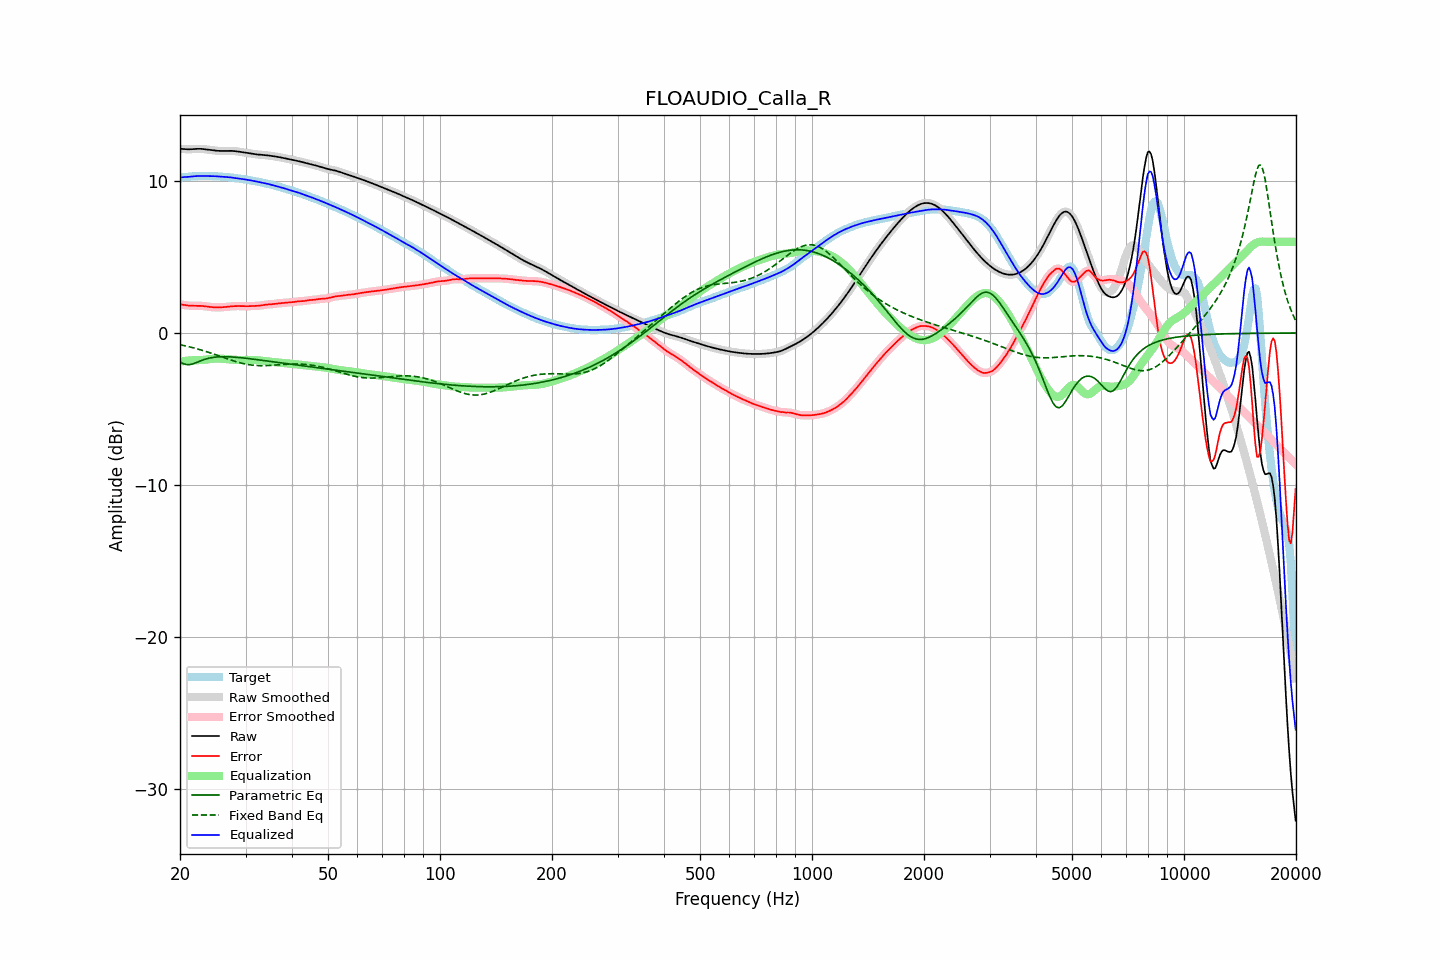

The table this chart was drawn from, first rows:
frequency, raw, error, smoothed, error_smoothed, equalization, parametric_eq, fixed_band_eq, equalized_raw, equalized_smoothed, target
20.00, 12.13, 1.88, 12.13, 1.89, -1.88, -1.90, -0.77, 10.25, 10.25, 10.24
20.20, 12.12, 1.87, 12.12, 1.87, -1.87, -1.96, -0.79, 10.26, 10.25, 10.25
20.40, 12.11, 1.85, 12.11, 1.85, -1.85, -2.02, -0.82, 10.26, 10.26, 10.26
20.61, 12.11, 1.84, 12.11, 1.84, -1.84, -2.05, -0.84, 10.27, 10.27, 10.27
20.81, 12.10, 1.82, 12.10, 1.82, -1.83, -2.08, -0.86, 10.27, 10.27, 10.28
21.02, 12.10, 1.81, 12.10, 1.81, -1.82, -2.08, -0.89, 10.28, 10.28, 10.29
21.23, 12.09, 1.80, 12.10, 1.80, -1.81, -2.08, -0.91, 10.29, 10.29, 10.30
21.44, 12.10, 1.79, 12.10, 1.79, -1.80, -2.06, -0.94, 10.30, 10.30, 10.31
21.66, 12.11, 1.79, 12.11, 1.79, -1.80, -2.04, -0.97, 10.31, 10.31, 10.31
21.87, 12.12, 1.79, 12.12, 1.79, -1.79, -2.00, -1.00, 10.32, 10.32, 10.32
22.09, 12.12, 1.79, 12.12, 1.79, -1.79, -1.96, -1.02, 10.33, 10.33, 10.33
22.31, 12.13, 1.79, 12.13, 1.79, -1.79, -1.91, -1.05, 10.34, 10.34, 10.33
22.54, 12.13, 1.79, 12.13, 1.79, -1.79, -1.87, -1.08, 10.34, 10.34, 10.34
22.76, 12.13, 1.79, 12.12, 1.79, -1.78, -1.83, -1.12, 10.34, 10.34, 10.34
22.99, 12.12, 1.78, 12.12, 1.78, -1.78, -1.79, -1.15, 10.34, 10.34, 10.34
23.22, 12.10, 1.77, 12.10, 1.77, -1.77, -1.75, -1.18, 10.34, 10.34, 10.34
23.45, 12.09, 1.75, 12.09, 1.75, -1.75, -1.71, -1.21, 10.34, 10.34, 10.34
23.69, 12.08, 1.74, 12.08, 1.74, -1.74, -1.68, -1.25, 10.34, 10.34, 10.34
23.92, 12.06, 1.72, 12.06, 1.72, -1.73, -1.66, -1.28, 10.33, 10.33, 10.34
24.16, 12.05, 1.71, 12.05, 1.71, -1.71, -1.64, -1.32, 10.33, 10.33, 10.34
24.40, 12.03, 1.70, 12.03, 1.70, -1.70, -1.62, -1.35, 10.33, 10.33, 10.33
24.65, 12.02, 1.69, 12.02, 1.69, -1.69, -1.60, -1.39, 10.33, 10.33, 10.33
24.89, 12.01, 1.69, 12.01, 1.69, -1.69, -1.59, -1.42, 10.32, 10.32, 10.32
25.14, 12.00, 1.68, 12.00, 1.68, -1.69, -1.58, -1.46, 10.32, 10.32, 10.32
25.39, 11.99, 1.68, 11.99, 1.68, -1.69, -1.57, -1.50, 10.31, 10.31, 10.31
25.65, 11.99, 1.69, 11.99, 1.69, -1.69, -1.57, -1.54, 10.30, 10.30, 10.30
25.91, 11.98, 1.69, 11.98, 1.69, -1.69, -1.56, -1.57, 10.29, 10.29, 10.29
26.16, 11.98, 1.70, 11.98, 1.70, -1.70, -1.56, -1.61, 10.28, 10.28, 10.28
26.43, 11.99, 1.71, 11.99, 1.71, -1.71, -1.56, -1.65, 10.27, 10.28, 10.28
26.69, 11.99, 1.72, 11.99, 1.72, -1.72, -1.56, -1.68, 10.27, 10.27, 10.27
26.96, 11.99, 1.73, 11.99, 1.73, -1.73, -1.57, -1.72, 10.26, 10.26, 10.26
27.23, 11.99, 1.75, 11.99, 1.75, -1.74, -1.57, -1.76, 10.25, 10.25, 10.25
27.50, 11.99, 1.76, 11.99, 1.76, -1.75, -1.58, -1.79, 10.24, 10.24, 10.24
27.77, 11.99, 1.76, 11.99, 1.76, -1.76, -1.59, -1.83, 10.22, 10.22, 10.22
28.05, 11.98, 1.77, 11.98, 1.77, -1.77, -1.59, -1.86, 10.21, 10.21, 10.21
28.33, 11.96, 1.77, 11.97, 1.77, -1.77, -1.60, -1.89, 10.19, 10.19, 10.19
28.62, 11.95, 1.77, 11.95, 1.77, -1.77, -1.61, -1.92, 10.18, 10.18, 10.18
28.90, 11.94, 1.77, 11.94, 1.77, -1.77, -1.62, -1.95, 10.16, 10.16, 10.16
29.19, 11.92, 1.77, 11.92, 1.77, -1.77, -1.63, -1.98, 10.15, 10.15, 10.15
29.48, 11.90, 1.77, 11.90, 1.77, -1.77, -1.64, -2.01, 10.13, 10.13, 10.13
29.78, 11.89, 1.76, 11.89, 1.76, -1.77, -1.65, -2.03, 10.12, 10.12, 10.12
30.08, 11.87, 1.76, 11.87, 1.76, -1.77, -1.66, -2.05, 10.10, 10.10, 10.11
30.38, 11.85, 1.76, 11.85, 1.76, -1.77, -1.68, -2.07, 10.08, 10.08, 10.09
30.68, 11.83, 1.77, 11.83, 1.77, -1.77, -1.69, -2.09, 10.07, 10.07, 10.07
30.99, 11.82, 1.77, 11.82, 1.77, -1.77, -1.70, -2.11, 10.05, 10.05, 10.04
31.30, 11.80, 1.78, 11.80, 1.78, -1.77, -1.72, -2.12, 10.03, 10.03, 10.02
31.61, 11.78, 1.78, 11.78, 1.78, -1.78, -1.73, -2.13, 10.01, 10.01, 10.00
31.93, 11.77, 1.78, 11.77, 1.78, -1.78, -1.74, -2.14, 9.99, 9.99, 9.99
32.24, 11.76, 1.79, 11.76, 1.79, -1.79, -1.76, -2.15, 9.96, 9.96, 9.97
32.57, 11.75, 1.79, 11.75, 1.79, -1.80, -1.77, -2.15, 9.94, 9.94, 9.95
32.89, 11.74, 1.81, 11.74, 1.81, -1.81, -1.78, -2.15, 9.92, 9.92, 9.93
33.22, 11.73, 1.82, 11.73, 1.83, -1.83, -1.80, -2.15, 9.90, 9.90, 9.90
33.55, 11.72, 1.84, 11.72, 1.84, -1.84, -1.81, -2.15, 9.88, 9.88, 9.88
33.89, 11.71, 1.86, 11.71, 1.86, -1.85, -1.83, -2.15, 9.86, 9.86, 9.85
34.23, 11.70, 1.87, 11.70, 1.87, -1.86, -1.84, -2.15, 9.84, 9.84, 9.83
34.57, 11.69, 1.88, 11.69, 1.88, -1.88, -1.86, -2.14, 9.81, 9.81, 9.81
34.92, 11.67, 1.88, 11.67, 1.89, -1.89, -1.87, -2.14, 9.78, 9.78, 9.79
35.27, 11.66, 1.89, 11.66, 1.89, -1.90, -1.89, -2.13, 9.76, 9.76, 9.76
35.62, 11.64, 1.91, 11.64, 1.91, -1.91, -1.90, -2.12, 9.73, 9.73, 9.73
35.97, 11.63, 1.92, 11.63, 1.92, -1.92, -1.91, -2.11, 9.70, 9.70, 9.70
... 635 more rows
